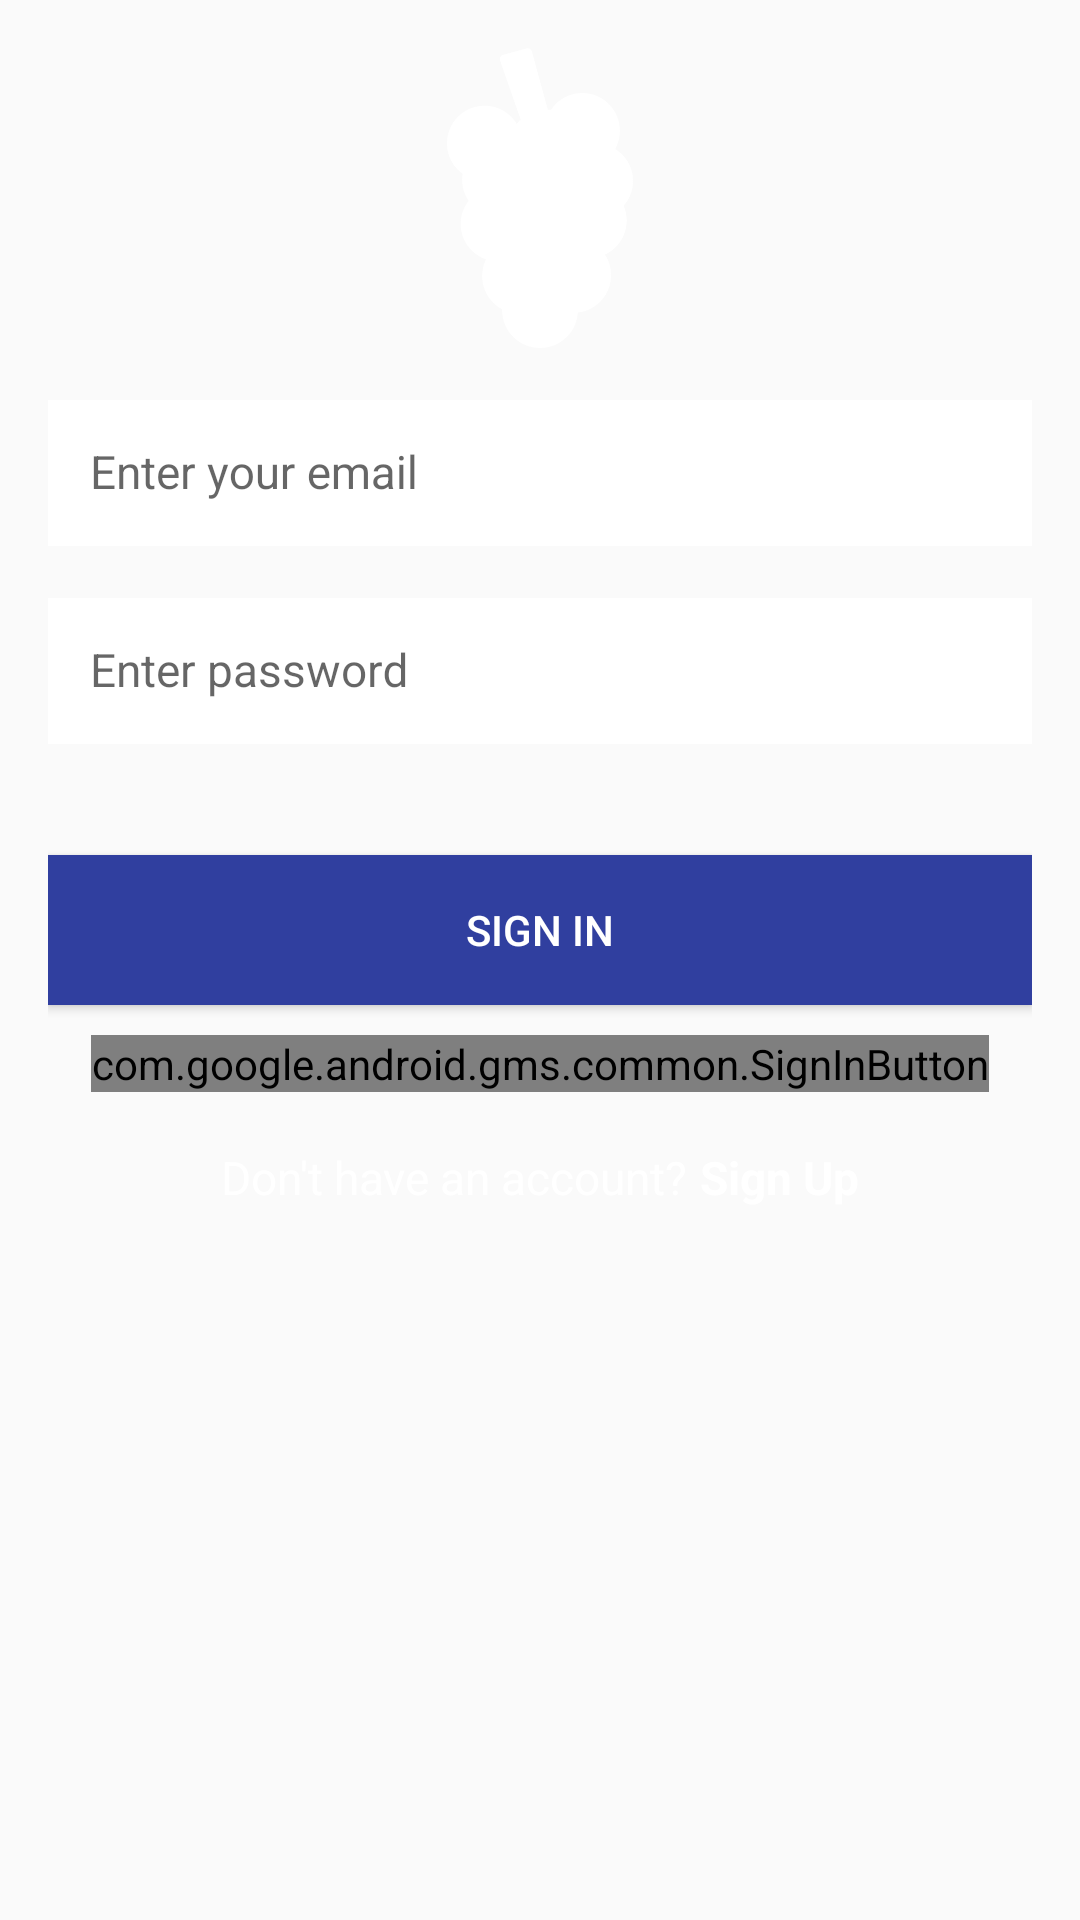

Produce the Android XML layout that renders to this screen, including the resource entries it uses.
<!-- AndroidManifest.xml: application theme AppTheme -->
<!-- res/layout/login.xml -->
<?xml version="1.0" encoding="utf-8"?>
<ScrollView xmlns:android="http://schemas.android.com/apk/res/android"
    xmlns:app="http://schemas.android.com/apk/res-auto"
    android:orientation="vertical"
    android:layout_width="match_parent"
    android:layout_height="match_parent">

    <LinearLayout
        android:id="@+id/linear_layout_login_activity"
        android:layout_width="match_parent"
        android:layout_height="wrap_content"
        android:gravity="center"
        android:orientation="vertical"
        android:paddingBottom="@dimen/activity_vertical_margin"
        android:paddingLeft="@dimen/activity_horizontal_margin"
        android:paddingRight="@dimen/activity_horizontal_margin"
        android:paddingTop="@dimen/activity_vertical_margin">

        <LinearLayout
            android:layout_width="0px"
            android:layout_height="0px"
            android:focusable="true"
            android:focusableInTouchMode="true" />

        <ImageView
            android:id="@+id/iv_logo_image"
            android:layout_width="@dimen/logo_image_size"
            android:layout_height="@dimen/logo_image_size"
            android:layout_marginBottom="@dimen/lists_title_bottom_margin"
            android:contentDescription="@string/image_view_logo_image"
            android:src="@drawable/grape_logo" />

        <android.support.design.widget.TextInputLayout
            android:id="@+id/til_email"
            android:layout_width="match_parent"
            android:layout_height="wrap_content"
            android:layout_marginBottom="@dimen/lists_title_bottom_margin"
            app:hintTextAppearance="@style/HintText">

            <EditText
                android:id="@+id/edit_text_email"
                android:layout_width="match_parent"
                android:layout_height="wrap_content"
                android:background="@android:color/white"
                android:hint="@string/hint_enter_email"
                android:inputType="textEmailAddress"
                android:nextFocusDown="@+id/edit_text_password"
                android:padding="@dimen/edit_text_padding"
                android:textColor="@color/black"
                android:textColorHint="@color/dark_grey"
                android:textSize="@dimen/login_buttons_text_size" />

        </android.support.design.widget.TextInputLayout>


        <android.support.design.widget.TextInputLayout
            android:id="@+id/til_password"
            android:layout_width="match_parent"
            android:layout_height="wrap_content"
            android:layout_marginBottom="@dimen/margin_normal"
            app:hintTextAppearance="@style/HintText">

            <EditText
                android:id="@+id/edit_text_password"
                android:layout_width="match_parent"
                android:layout_height="wrap_content"
                android:background="@android:color/white"
                android:hint="@string/hint_enter_password"
                android:imeOptions="actionDone"
                android:inputType="textPassword"
                android:padding="@dimen/edit_text_padding"
                android:textColor="@color/black"
                android:textColorHint="@color/dark_grey"
                android:textSize="@dimen/login_buttons_text_size" />

        </android.support.design.widget.TextInputLayout>

        <Button
            android:id="@+id/login_with_password"
            android:layout_width="match_parent"
            android:layout_height="@dimen/input_field_height"
            android:layout_marginBottom="@dimen/lv_header_text_size"
            android:background="@color/colorPrimary"
            android:onClick="onSignInPressed"
            android:text="@string/button_signin_with_password"
            android:textColor="@android:color/white" />

        <com.google.android.gms.common.SignInButton
            android:id="@+id/login_with_google"
            android:layout_width="wrap_content"
            android:layout_height="wrap_content" />

        <LinearLayout
            android:layout_width="match_parent"
            android:layout_height="wrap_content"
            android:layout_marginTop="@dimen/margin_small"
            android:gravity="center"
            android:orientation="horizontal">


            <TextView
                android:id="@+id/tv_dont_have_account"
                style="@style/LoginCreateText"
                android:layout_width="wrap_content"
                android:layout_height="wrap_content"
                android:text="@string/text_dont_have_account" />


            <TextView
                android:id="@+id/tv_sign_up"
                style="@style/LoginCreateTextButton"
                android:layout_width="wrap_content"
                android:layout_height="wrap_content"
                android:onClick="onSignUpPressed"
                android:text="@string/button_create_account" />


        </LinearLayout>

    </LinearLayout>

</ScrollView>
<!-- resources referenced by this layout -->
<resources>
  <color name="black">#616161</color>
  <color name="colorPrimary">#303F9F</color>
  <color name="dark_grey">#AEAEAE</color>
  <dimen name="activity_horizontal_margin">16dp</dimen>
  <dimen name="activity_vertical_margin">16dp</dimen>
  <dimen name="edit_text_padding">14dp</dimen>
  <dimen name="input_field_height">50dp</dimen>
  <dimen name="lists_title_bottom_margin">13dp</dimen>
  <dimen name="login_buttons_text_size">15.3sp</dimen>
  <dimen name="logo_image_size">100dp</dimen>
  <dimen name="lv_header_text_size">10sp</dimen>
  <dimen name="margin_normal">37dp</dimen>
  <dimen name="margin_small">16dp</dimen>
  <!-- drawable grape_logo: png bitmap (drawable, 8790 bytes) -->
  <string name="button_create_account">Sign Up</string>
  <string name="button_signin_with_password">SIGN IN</string>
  <string name="hint_enter_email">Enter your email</string>
  <string name="hint_enter_password">Enter password</string>
  <string name="image_view_logo_image">Logo Image</string>
  <string name="text_dont_have_account">Don\'t have an account?</string>
  <style name="HintText">
          <item name="android:textSize">0dp</item>
      </style>
  <style name="LoginCreateText">
          <item name="android:textSize">@dimen/login_buttons_text_size</item>
          <item name="android:textColor">@android:color/white</item>
          <item name="android:layout_margin">2dp</item>
      </style>
  <style name="LoginCreateTextButton">
          <item name="android:textSize">@dimen/login_buttons_text_size</item>
          <item name="android:textStyle">bold</item>
          <item name="android:textColor">@android:color/white</item>
          <item name="android:layout_margin">2dp</item>
          <item name="android:clickable">true</item>
      </style>
  <style name="AppTheme" parent="Theme.AppCompat.Light.DarkActionBar">
          
          <item name="colorPrimary">@color/colorPrimary</item>
          <item name="colorPrimaryDark">@color/colorPrimaryDark</item>
          <item name="colorAccent">@color/colorAccent</item>
      </style>
  <color name="colorPrimaryDark">#1A237E</color>
  <color name="colorAccent">#448AFF</color>
</resources>
